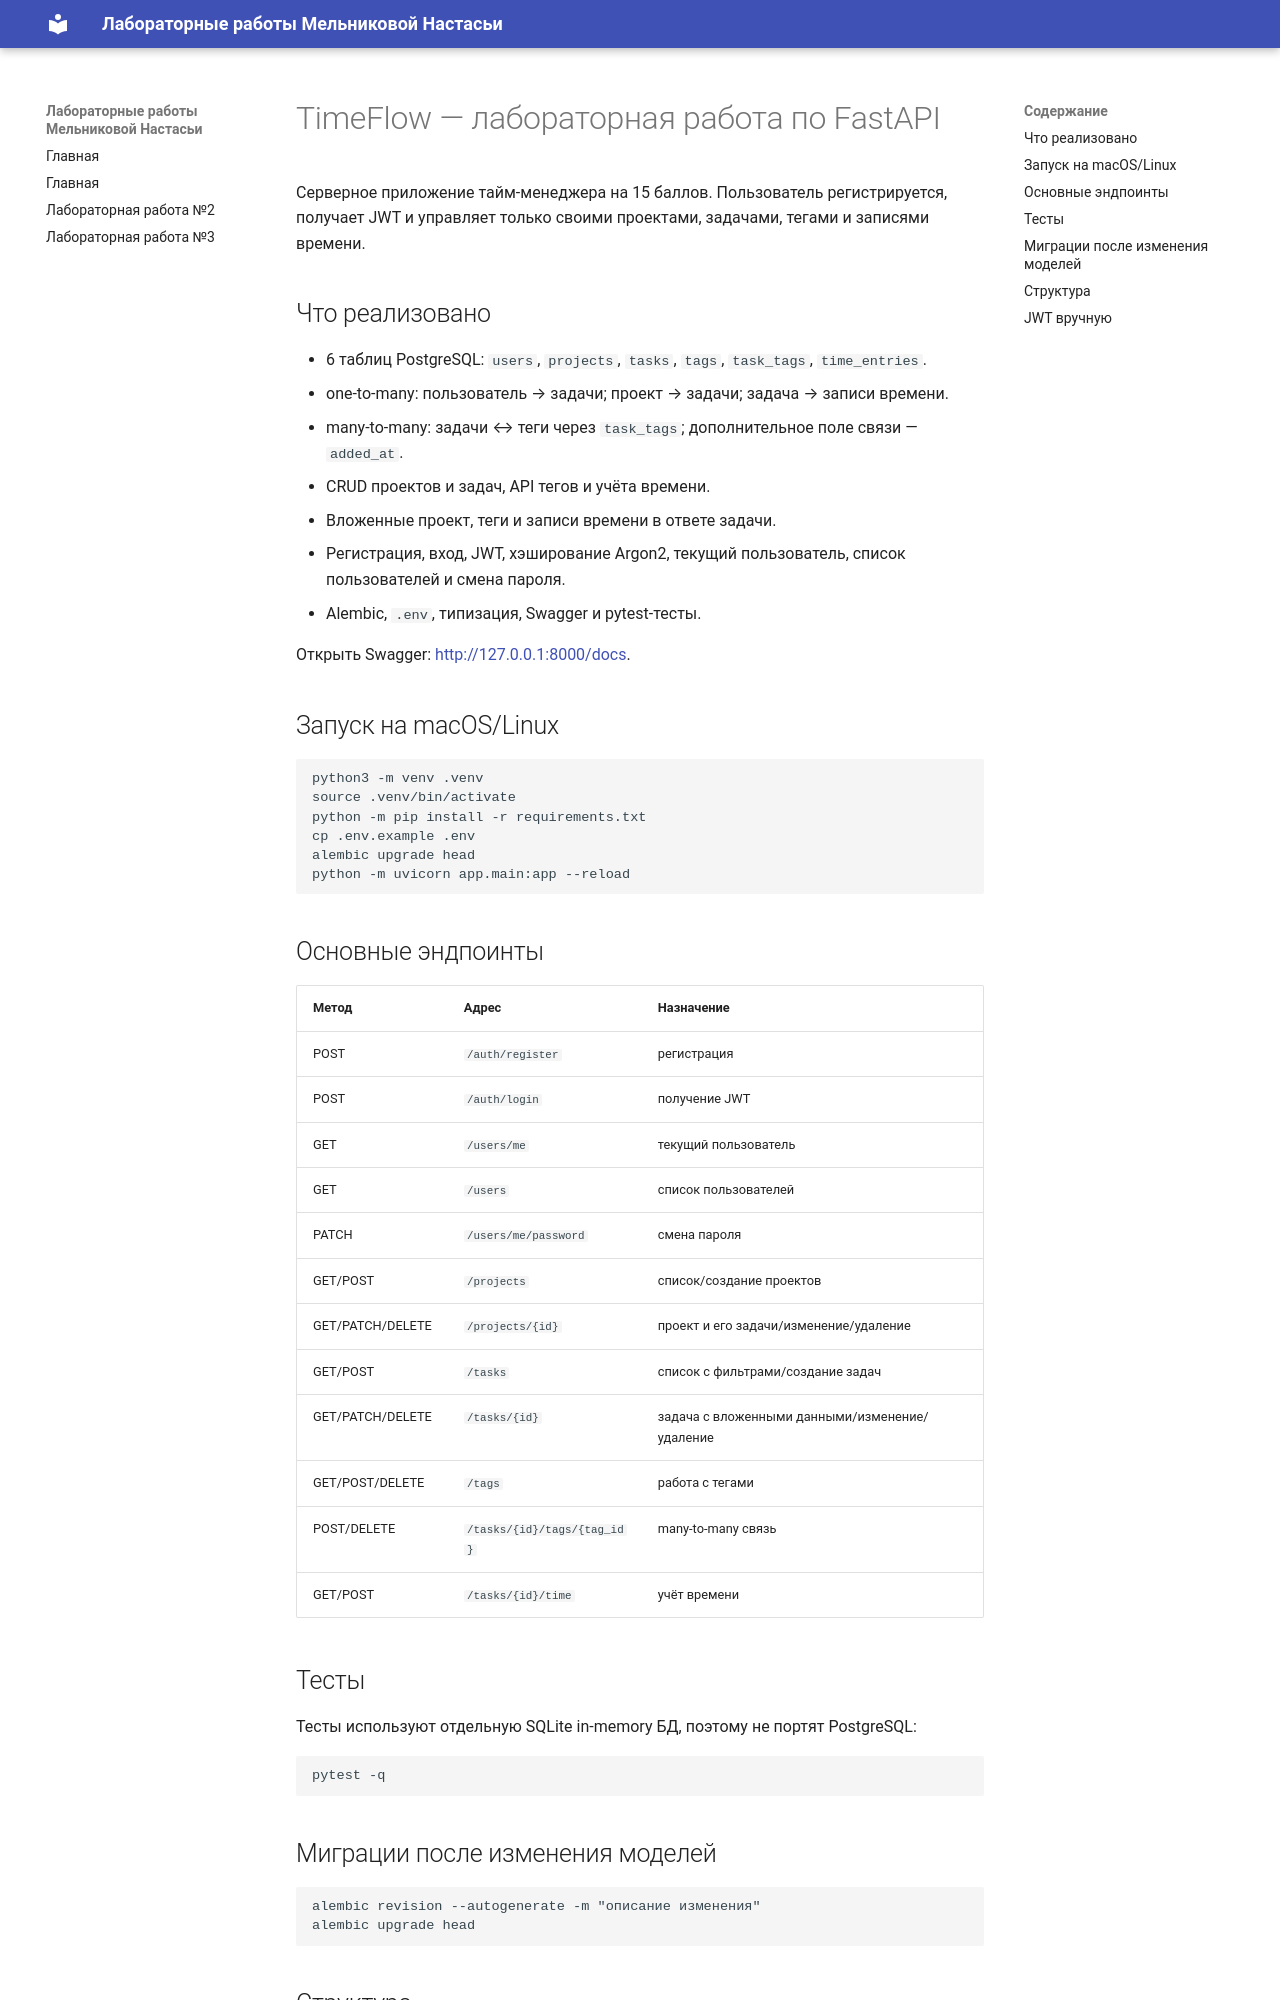

repository: MelnikovaNastasya/ITMO_ICT_WebDevelopment_tools_2025-2026 · page: Lr1/index.html · generator: mkdocs

# TimeFlow — лабораторная работа по FastAPI

Серверное приложение тайм-менеджера на 15 баллов. Пользователь регистрируется, получает JWT и управляет только своими проектами, задачами, тегами и записями времени.

## Что реализовано

- 6 таблиц PostgreSQL: `users`, `projects`, `tasks`, `tags`, `task_tags`, `time_entries`.
- one-to-many: пользователь → задачи; проект → задачи; задача → записи времени.
- many-to-many: задачи ↔ теги через `task_tags`; дополнительное поле связи — `added_at`.
- CRUD проектов и задач, API тегов и учёта времени.
- Вложенные проект, теги и записи времени в ответе задачи.
- Регистрация, вход, JWT, хэширование Argon2, текущий пользователь, список пользователей и смена пароля.
- Alembic, `.env`, типизация, Swagger и pytest-тесты.


Открыть Swagger: <http://127.0.0.1:8000/docs>.

## Запуск на macOS/Linux

```bash
python3 -m venv .venv
source .venv/bin/activate
python -m pip install -r requirements.txt
cp .env.example .env
alembic upgrade head
python -m uvicorn app.main:app --reload
```


## Основные эндпоинты

| Метод | Адрес | Назначение |
|---|---|---|
| POST | `/auth/register` | регистрация |
| POST | `/auth/login` | получение JWT |
| GET | `/users/me` | текущий пользователь |
| GET | `/users` | список пользователей |
| PATCH | `/users/me/password` | смена пароля |
| GET/POST | `/projects` | список/создание проектов |
| GET/PATCH/DELETE | `/projects/{id}` | проект и его задачи/изменение/удаление |
| GET/POST | `/tasks` | список с фильтрами/создание задач |
| GET/PATCH/DELETE | `/tasks/{id}` | задача с вложенными данными/изменение/удаление |
| GET/POST/DELETE | `/tags` | работа с тегами |
| POST/DELETE | `/tasks/{id}/tags/{tag_id}` | many-to-many связь |
| GET/POST | `/tasks/{id}/time` | учёт времени |

## Тесты

Тесты используют отдельную SQLite in-memory БД, поэтому не портят PostgreSQL:

```bash
pytest -q
```

## Миграции после изменения моделей

```bash
alembic revision --autogenerate -m "описание изменения"
alembic upgrade head
```
